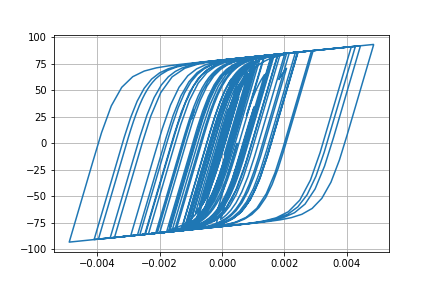

The file beside this chart, header and first rows:
Desplacment, Force
0.0, 0.0
-2.7341177266814973e-07, -0.02734
-9.489358228117992e-07, -0.09489
-1.7713038430594134e-06, -0.1771
-2.525161080863503e-06, -0.2525
-3.0023823084354194e-06, -0.3002
-2.95184365257212e-06, -0.2952
-2.054823604412627e-06, -0.2055
7.90455368901996e-08, 0.007906
3.7979909044656686e-06, 0.3798
9.277377892353861e-06, 0.9277
1.645863598787247e-05, 1.646
2.506670467774055e-05, 2.506
3.467595434684382e-05, 3.466
4.479767159986979e-05, 4.475
5.503132714003445e-05, 5.495
6.510499361399396e-05, 6.497
7.480415762591645e-05, 7.46
8.3877071404666e-05, 8.359
9.202357705847423e-05, 9.164
9.899685028582272e-05, 9.852
0.0001046, 10.41
0.0001089, 10.82
0.0001118, 11.11
0.0001137, 11.29
0.0001145, 11.38
0.0001141, 11.34
0.0001122, 11.14
0.0001082, 10.74
0.0001018, 10.1
9.294048969180726e-05, 9.221
8.195833140608642e-05, 8.122
6.920007118919248e-05, 6.847
5.5115988139009565e-05, 5.438
4.014830547323625e-05, 3.941
2.4635814014933625e-05, 2.39
8.864162760290817e-06, 0.813
-6.9766127845997485e-06, -0.771
-2.2772325610861534e-05, -2.35
-3.844700444326977e-05, -3.915
-5.4019830749216596e-05, -5.467
-6.9594261671987e-05, -7.016
-8.540478887802363e-05, -8.582
-0.0001018, -10.2
-0.0001195, -11.94
-0.0001388, -13.82
-0.0001598, -15.85
-0.0001822, -18
-0.0002051, -20.17
-0.0002274, -22.24
-0.000248, -24.14
-0.0002662, -25.79
-0.0002813, -27.15
-0.000293, -28.19
-0.000301, -28.89
-0.0003051, -29.25
-0.0003055, -29.29
-0.0003028, -29.01
-0.0002973, -28.46
-0.0002897, -27.7
... 2,941 more rows
